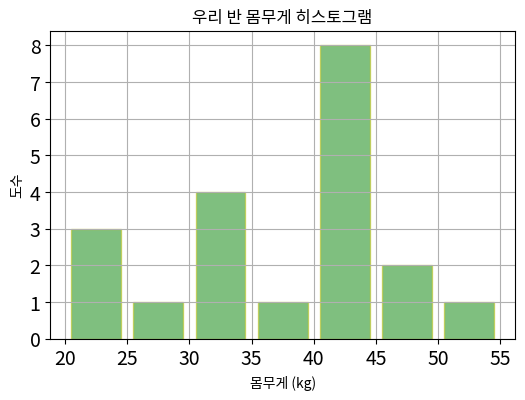
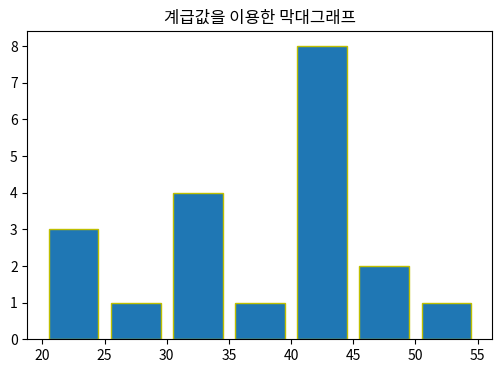

The matplotlib source for these figures, in order:
import numpy as np
import matplotlib.pyplot as plt

np.random.seed(42)
weights = np.random.randint(20, 55, 20)
# arange의 끝은 포함하지 않습니다. 55까지 경계를 만들려면 stop=56.
bins = np.arange(20, 56, 5)
hist, boundaries = np.histogram(weights, bins)
print('몸무게:', weights)
print('도수:', hist)
print('상대도수:', hist / len(weights))
assert hist.sum() == len(weights)

plt.figure(figsize=(6, 4))
plt.hist(weights, bins=bins, rwidth=0.8, color='green', alpha=0.5, edgecolor='y')
plt.xticks(bins, fontsize=14)
plt.yticks(fontsize=14)
plt.grid()
plt.title('우리 반 몸무게 히스토그램')
plt.xlabel('몸무게 (kg)')
plt.ylabel('도수')
plt.show()

centers = (boundaries[:-1] + boundaries[1:]) / 2
plt.figure(figsize=(6, 4))
plt.bar(centers, hist, width=4, edgecolor='y')
plt.xticks(bins)
plt.title('계급값을 이용한 막대그래프')
print('계급값으로 추정한 평균:', sum(np.multiply(hist, centers)) / len(weights))
# show()를 생략한 마지막 그래프도 실행 종료 시 표시됩니다.
